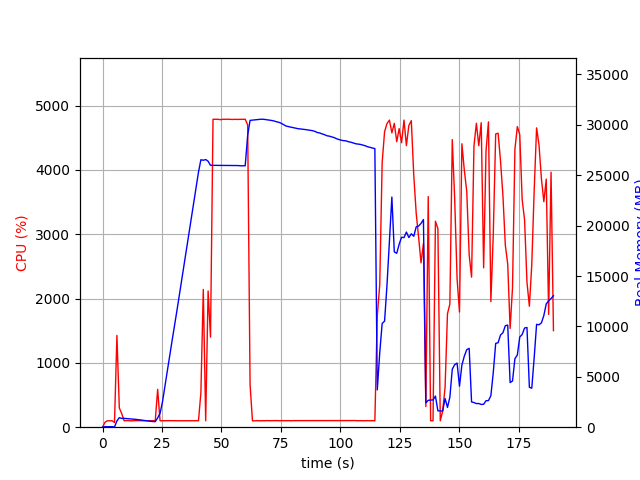

Source data for this figure (header and first rows):
elapsed_time, nproc, cpu, mem_real, mem_virtual
4.172325134277344e-05, 1, 0.0, 6.594, 3186
1.007, 1, 75.5, 49.14, 645.4
2.015, 1, 100.2, 49.14, 645.4
3.022, 1, 99.3, 49.14, 645.4
4.029, 1, 100.3, 49.14, 645.4
5.035, 1, 72.5, 27.27, 133.4
6.043, 1, 1426, 619.3, 4617
7.051, 1, 299.4, 947.5, 4885
8.059, 1, 212.3, 870.4, 4885
9.068, 1, 100.2, 876.6, 4965
10.08, 1, 103.2, 858.2, 4965
11.08, 1, 101.3, 844, 4965
12.09, 1, 99.3, 829.8, 4965
13.1, 1, 101.2, 802.2, 4965
14.1, 1, 102.3, 774.7, 4965
15.11, 1, 101.2, 739.7, 4965
16.12, 1, 100.3, 717.2, 4965
17.13, 1, 101.2, 680.7, 4965
18.13, 1, 101.3, 633.8, 4965
19.14, 1, 101.3, 617.2, 4965
20.15, 1, 101.4, 584.7, 4965
21.16, 1, 100.2, 559.7, 4965
22.17, 1, 101.0, 552.9, 4965
23.18, 1, 588.2, 921.1, 7079
24.19, 1, 100.0, 1374, 7079
25.2, 1, 100.9, 2498, 76513
26.21, 1, 100.9, 4029, 76513
27.22, 1, 101.9, 5531, 76513
28.23, 1, 101.9, 7045, 76513
29.24, 1, 101.0, 8578, 76513
30.25, 1, 101.0, 10045, 76513
31.26, 1, 100.9, 11531, 76513
32.27, 1, 100.0, 13057, 76513
33.28, 1, 100.0, 14602, 76513
34.29, 1, 99.9, 16077, 76513
35.3, 1, 100.9, 17565, 76513
36.31, 1, 100.0, 19115, 76513
37.32, 1, 100.0, 20661, 76513
38.33, 1, 100.1, 22209, 76513
39.34, 1, 98.9, 23757, 76513
40.35, 1, 101.0, 25309, 76513
41.36, 1, 536.8, 26534, 76513
42.37, 1, 2142, 26484, 76516
43.38, 1, 99.9, 26556, 76516
44.39, 1, 2118, 26388, 76531
45.4, 1, 1400, 25981, 76531
46.46, 1, 4787, 25979, 76531
47.51, 1, 4786, 25979, 76531
48.56, 1, 4787, 25969, 76531
49.61, 1, 4781, 25969, 76531
50.65, 1, 4787, 25969, 76531
51.71, 1, 4788, 25969, 76531
52.75, 1, 4788, 25969, 76531
53.78, 1, 4787, 25969, 76531
54.82, 1, 4784, 25962, 76531
55.85, 1, 4786, 25958, 76531
56.89, 1, 4785, 25958, 76531
57.93, 1, 4786, 25937, 76531
58.96, 1, 4786, 25937, 76531
60, 1, 4788, 25937, 76531
... 128 more rows
